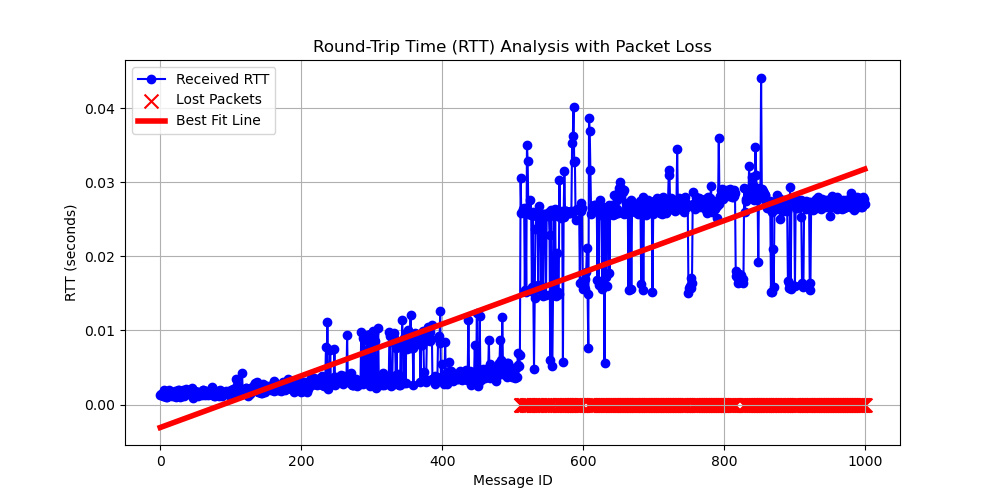

Data behind this chart, as committed beside it:
# System Information
# OS                       : Linux
# OS Version               : #40~22.04.3…
# Architecture             : x86_64
# Python Version           : 3.10.12
# Processor                : x86_64
# Node Name                : increasing_…
# Start Time               : 2024-09-13 …
#
# Computed Statistics
# Total Packets Sent       : 1409
# Packets Received         : 1000
# Packets Lost             : 409
# Packet Loss Percentage   : 29.03%
# Average RTT              : 0.01434126 …
# Median RTT               : 0.00972230 …
# RTT Range                : 0.04324483 …
# Standard Deviation of RTT: 0.01155458 …
# Variance of RTT          : 0.00013351 …
# Test Duration            : 0:04:09
#
message_id, send_time, receive_time, rtt, status
0, 4898, 4898, 0.001249, received
1, 4898, 4898, 0.001392, received
2, 4898, 4898, 0.001256, received
3, 4898, 4898, 0.001321, received
4, 4899, 4899, 0.001161, received
5, 4899, 4899, 0.002, received
6, 4899, 4899, 0.001207, received
7, 4899, 4899, 0.001247, received
8, 4900, 4900, 0.001038, received
9, 4900, 4900, 0.001148, received
10, 4900, 4900, 0.001063, received
11, 4900, 4900, 0.001344, received
12, 4901, 4901, 0.001287, received
13, 4901, 4901, 0.00195, received
14, 4901, 4901, 0.001366, received
15, 4901, 4901, 0.001543, received
16, 4902, 4902, 0.001106, received
17, 4902, 4902, 0.001736, received
18, 4902, 4902, 0.001337, received
19, 4902, 4902, 0.001139, received
20, 4903, 4903, 0.001326, received
21, 4903, 4903, 0.001792, received
22, 4903, 4903, 0.001377, received
23, 4903, 4903, 0.001055, received
24, 4904, 4904, 0.001262, received
25, 4904, 4904, 0.001951, received
26, 4904, 4904, 0.00119, received
27, 4904, 4904, 0.001959, received
28, 4905, 4905, 0.001067, received
29, 4905, 4905, 0.001561, received
30, 4905, 4905, 0.001616, received
31, 4905, 4905, 0.001188, received
32, 4906, 4906, 0.002012, received
33, 4906, 4906, 0.001865, received
34, 4906, 4906, 0.001155, received
35, 4906, 4906, 0.001234, received
36, 4907, 4907, 0.001682, received
37, 4907, 4907, 0.002115, received
38, 4907, 4907, 0.002009, received
... 1,370 more rows
